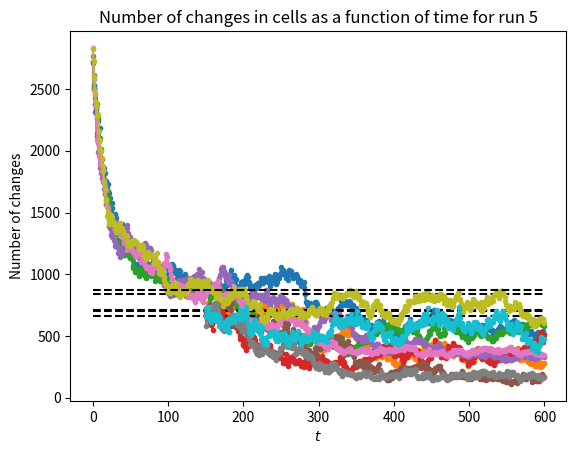

The script that saved this image:
#%% Import
import numpy as np
import matplotlib.pyplot as plt

#%% Functions

def GetNeighbors(status):

    # Initialize the neighbor count array
    n_nn = (
        np.roll(status, 1, axis=0) +  # Up.
        np.roll(status, -1, axis=0) +  # Down.
        np.roll(status, 1, axis=1) +  # Left.
        np.roll(status, -1, axis=1) +  # Right.
        np.roll(np.roll(status, 1, axis=0), 1, axis=1) +  # Up-Left.
        np.roll(np.roll(status, 1, axis=0), -1, axis=1) +  # Up-Right
        np.roll(np.roll(status, -1, axis=0), 1, axis=1) +  # Down-Left
        np.roll(np.roll(status, -1, axis=0), -1, axis=1)  # Down-Right
    )

    return n_nn

def ApplyRule(rule_2d, status):
    Ni, Nj = status.shape
    next_status = np.zeros([Ni, Nj])

    n_neighbors = GetNeighbors(status)
    for i in range(Ni):
        for j in range(Nj):
            next_status[i,j] = rule_2d[int(status[i,j]), int(n_neighbors[i,j])]
    
    return next_status

#%% Simulation
N = 100     # Bigger if possible

n_runs = 5
n_time_steps = 600

steady_time_steps = 150

alive_array = np.zeros([n_runs, n_time_steps])
change_array = np.zeros([n_runs, n_time_steps-steady_time_steps])

for runs in range(n_runs):
    print(f'Starting run {runs+1}')

    gol = np.random.randint(2, size=[N, N])

    rule_2d = np.zeros([2, 9])
    rule_2d[0, :] = [0, 0, 0, 1, 0, 0, 0, 0, 0] # Dead cell
    rule_2d[1, :] = [0, 0, 1, 1, 0, 0, 0, 0, 0] # Avlive cell

    Ni, Nj = gol.shape

    for step in range(n_time_steps):
        new_gol = ApplyRule(rule_2d, gol)

        if step >= steady_time_steps:
            change_array[runs,step-steady_time_steps] = np.sum(gol != new_gol)

        alive_array[runs,step] = np.sum(new_gol)

        gol = new_gol

#%% Plot
t = np.arange(n_time_steps)

for i in range(len(alive_array)):
    plt.plot(t, alive_array[i,:], '.-')
    plt.hlines(np.mean(alive_array[i,:]),t[0],t[-1],colors='k', linestyles='--')
    plt.xlabel(r'$t$')
    plt.ylabel(f'Number of live cells')
    plt.title(f'Number of live cells as a function of time for run {i+1}')
    plt.grid()
    plt.show()

    plt.plot(t[steady_time_steps:], change_array[i,:], '.-')
    plt.xlabel(r'$t$')
    plt.ylabel(f'Number of changes')
    plt.title(f'Number of changes in cells as a function of time for run {i+1}')
    plt.grid()
    plt.show()

avg_density = np.mean(alive_array)/gol.size

print(f'Average density of alive cells: {avg_density}')

for i in range(len(alive_array)):
    avg = np.mean(alive_array[i,:])
    print(f'Average from run {i+1}: {avg}')


# %%
